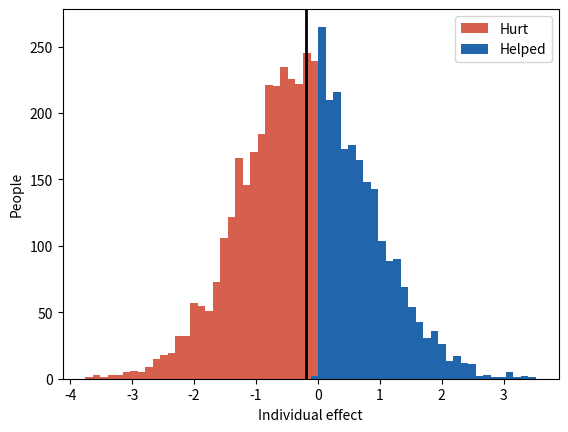

Write Python code to recreate this figure.
# The One-Way Street Fallacy: an average effect hides effects in both
# directions.
import numpy as np
import matplotlib.pyplot as plt

mu = -0.2   # average effect
sigma = 1   # spread of individual effects
rng = np.random.default_rng(45)

tau = rng.normal(mu, sigma, 5000)  # each person's own effect
helped, hurt = tau[tau > 0], tau[tau <= 0]
print(f"Average effect: {tau.mean():.2f}")
print(f"{100 * helped.size / tau.size:.0f}% are helped (average "
      f"+{helped.mean():.2f}), {100 * hurt.size / tau.size:.0f}% are hurt "
      f"(average {hurt.mean():.2f})")

bins = np.linspace(tau.min(), tau.max(), 61)
plt.hist(hurt, bins=bins, color="#d6604d", label="Hurt")
plt.hist(helped, bins=bins, color="#2166ac", label="Helped")
plt.axvline(tau.mean(), color="black", linewidth=2)
plt.xlabel("Individual effect")
plt.ylabel("People")
plt.legend()
plt.show()
